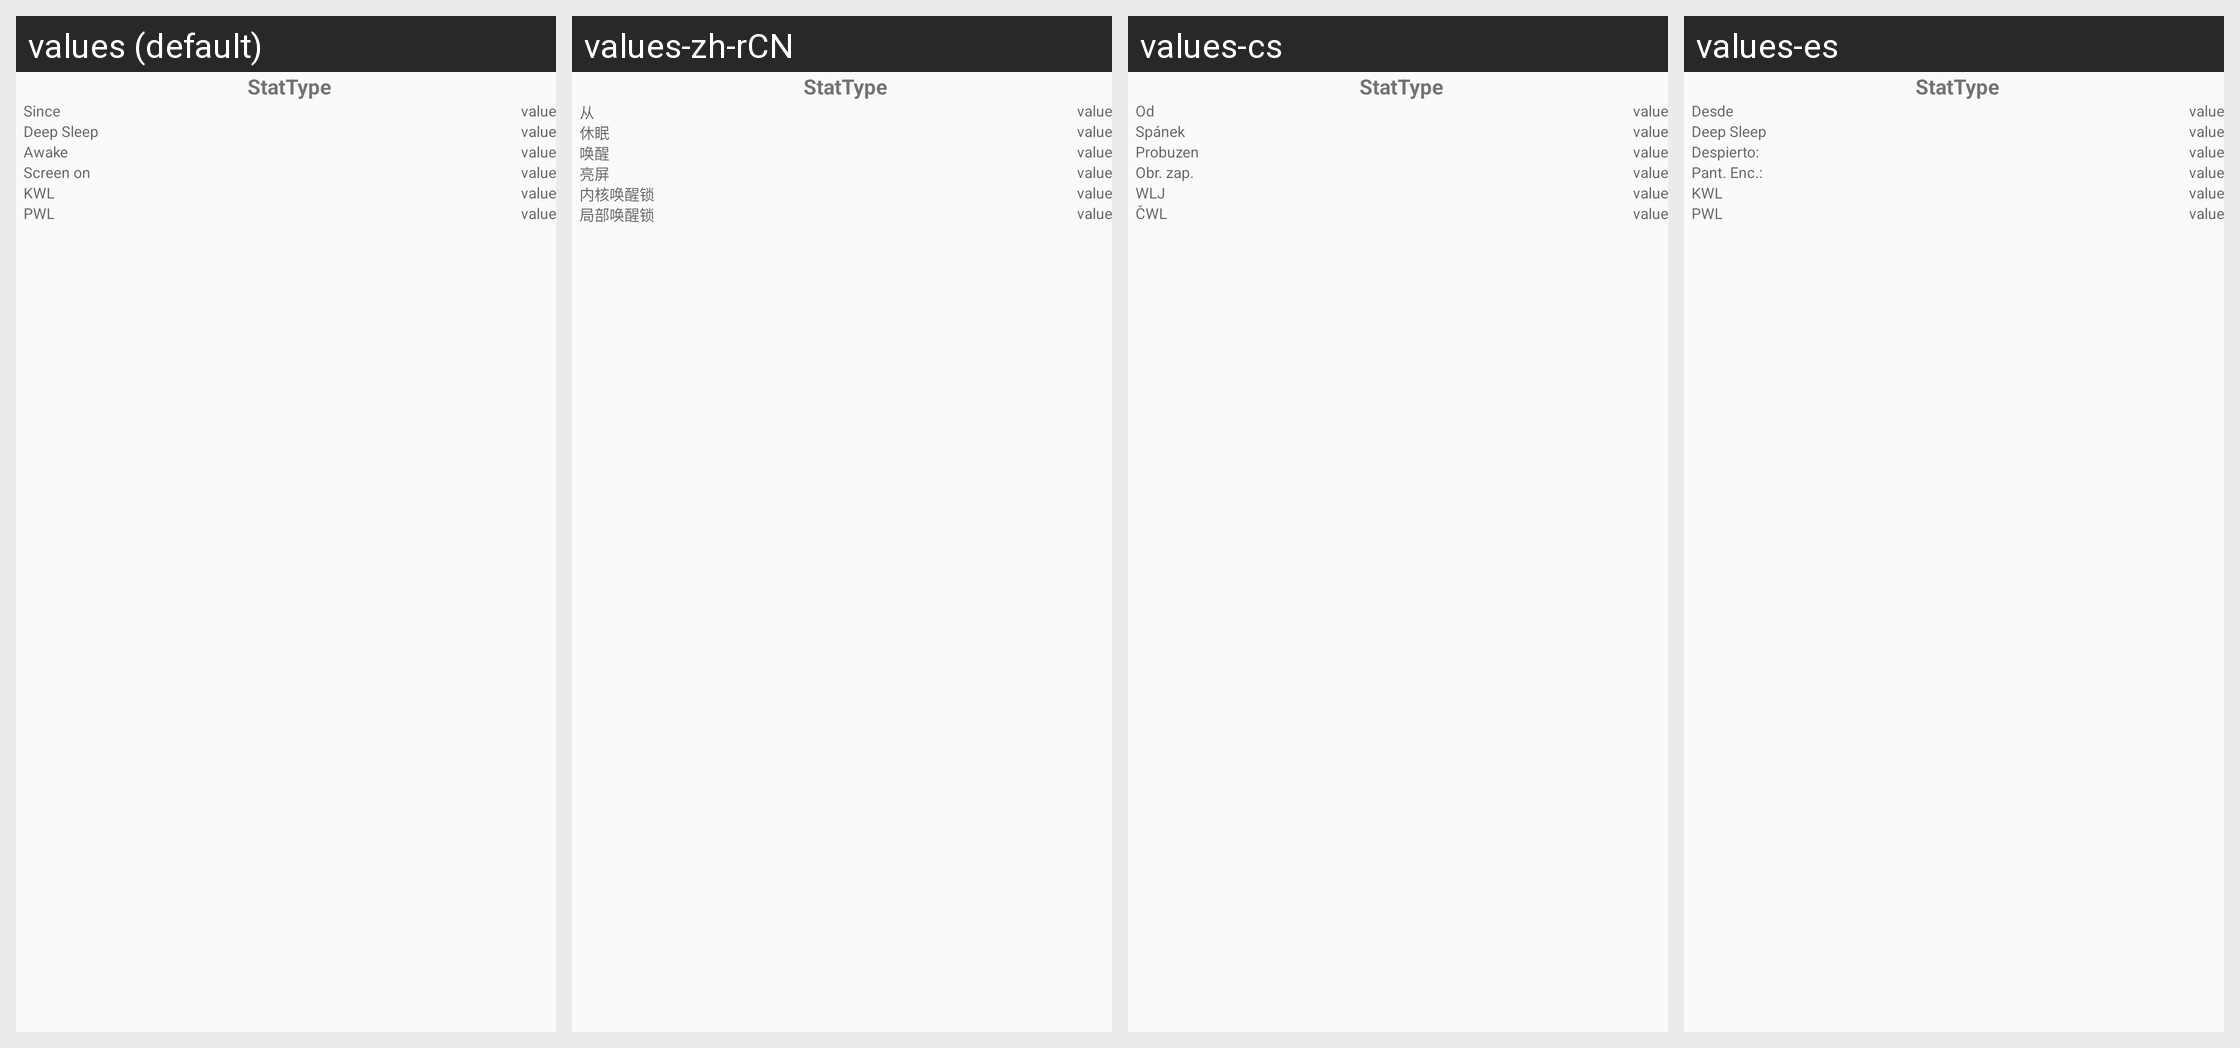

The Android screen above is rendered under several locales of the same app. Produce the string resources it draws, with the default and per-locale values.
Android screen res/layout/large_widget_layout.xml rendered under 4 locales, left to right: values (default), values-zh-rCN, values-cs, values-es. Device: Nexus 5 (rendered at 1080×1920; each locale shown at half size, 540×960, under a caption strip naming it); theme Theme.Bbs.
Other locales in the repository, not shown: values-ar, values-de, values-fr, values-hr, values-it, values-ru.
Strings drawn on this screen, with the default value and each locale's value (text and hints the layout hard-codes, and strings that could not be matched under every locale, appear in the picture but are not listed):

label_widget_since
  values: Since
  values-zh-rCN: 从
  values-cs: Od
  values-es: Desde

label_widget_deep_sleep
  values: Deep Sleep
  values-zh-rCN: 休眠
  values-cs: Spánek
  values-es: Deep Sleep

label_widget_awake
  values: Awake
  values-zh-rCN: 唤醒
  values-cs: Probuzen
  values-es: Despierto:

label_widget_screen_on
  values: Screen on
  values-zh-rCN: 亮屏
  values-cs: Obr. zap.
  values-es: Pant. Enc.:

label_widget_kernel_wakelock
  values: KWL
  values-zh-rCN: 内核唤醒锁
  values-cs: WLJ
  values-es: KWL

label_widget_partial_wakelock
  values: PWL
  values-zh-rCN: 局部唤醒锁
  values-cs: ČWL
  values-es: PWL
